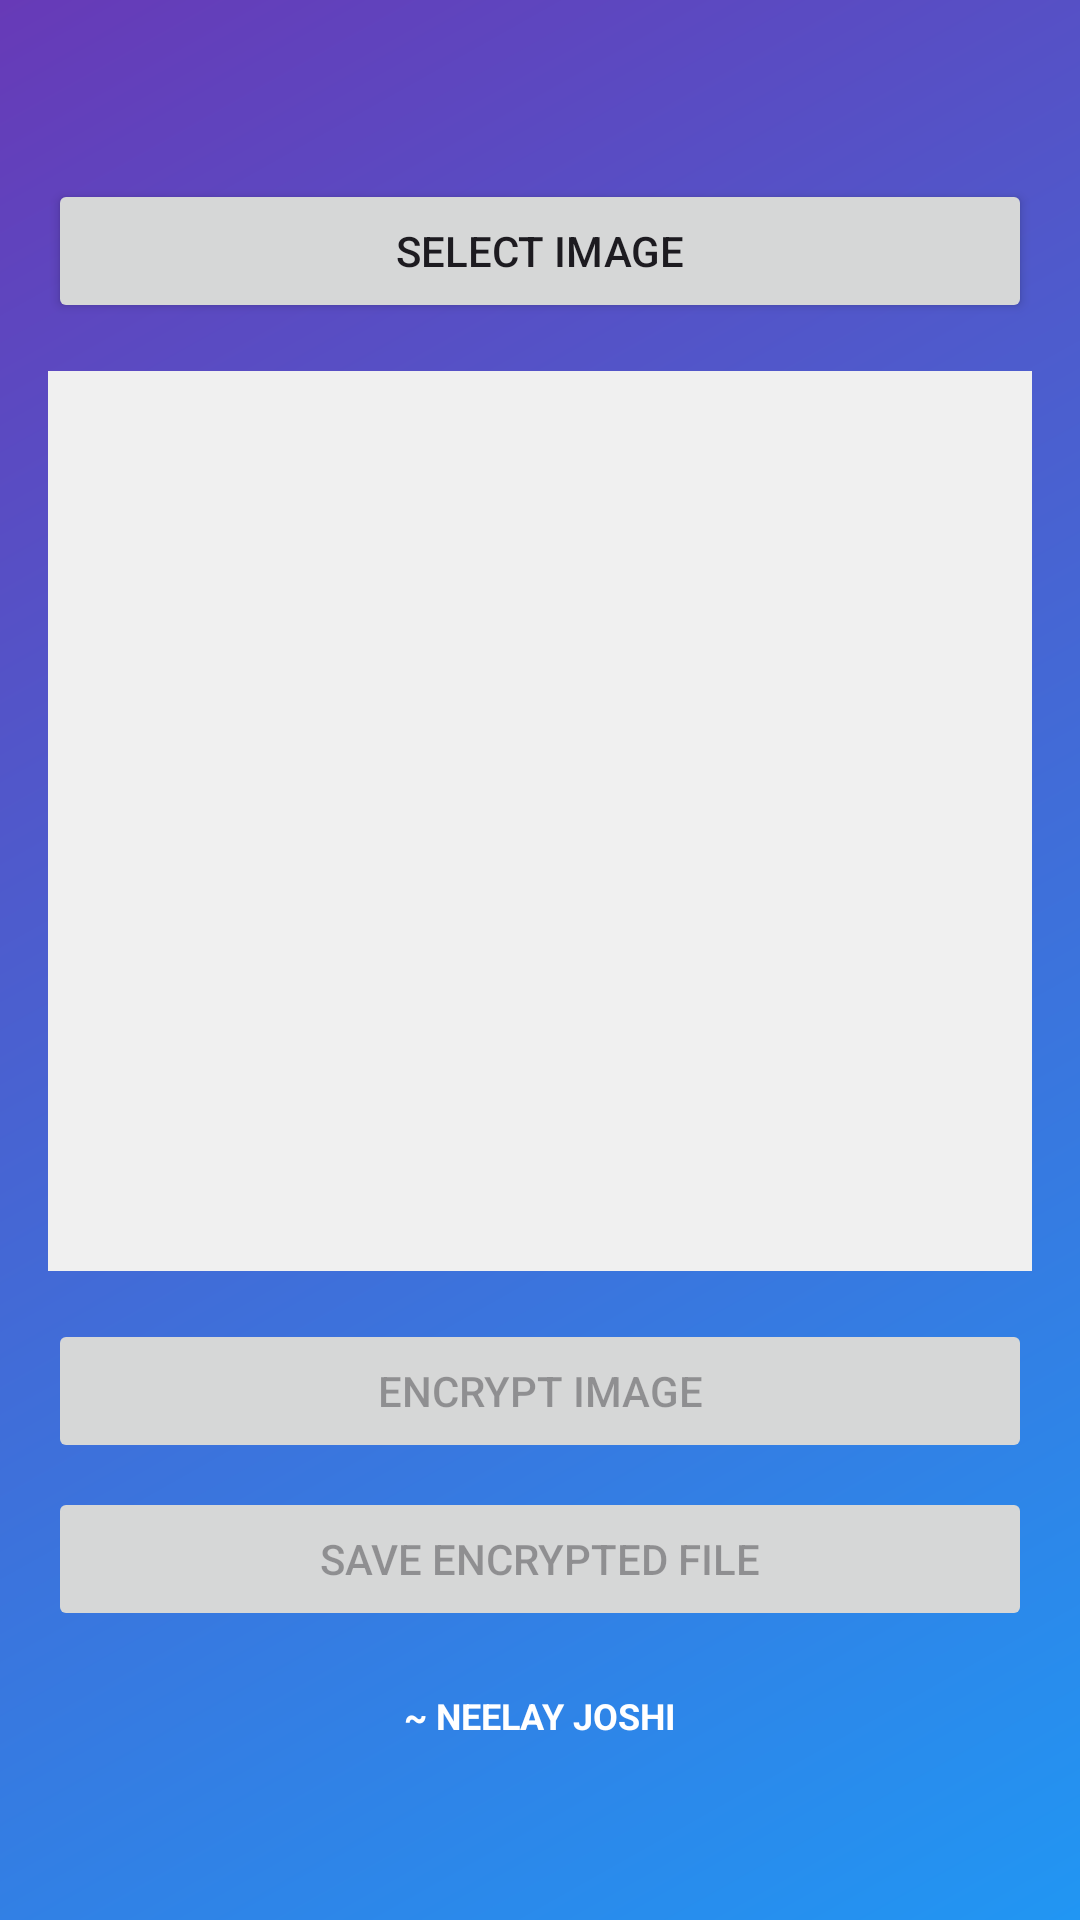

This screen was rendered from an Android layout file. Write that file and the resources it references.
<!-- AndroidManifest.xml: application theme Theme.EncryptXMAD -->
<!-- res/layout/activity_encrypt_image.xml -->
<?xml version="1.0" encoding="utf-8"?>
<LinearLayout xmlns:android="http://schemas.android.com/apk/res/android"
    android:layout_width="match_parent"
    android:layout_height="match_parent"
    android:orientation="vertical"
    android:background="@drawable/bg_gradient_blue_purple"
    android:gravity="center"
    android:padding="16dp">

    <Button
        android:id="@+id/selectImageBtn"
        android:layout_width="match_parent"
        android:layout_height="wrap_content"
        android:text="Select Image"/>

    <ImageView
        android:id="@+id/imagePreview"
        android:layout_width="match_parent"
        android:layout_height="300dp"
        android:layout_marginTop="16dp"
        android:scaleType="centerCrop"
        android:background="#f0f0f0"/>

    <ProgressBar
        android:id="@+id/progressBar"
        android:layout_width="wrap_content"
        android:layout_height="wrap_content"
        android:layout_gravity="center"
        android:layout_marginTop="16dp"
        android:visibility="gone"/>

    <Button
        android:id="@+id/encryptBtn"
        android:layout_width="match_parent"
        android:layout_height="wrap_content"
        android:layout_marginTop="16dp"
        android:text="Encrypt Image"
        android:enabled="false"/>

    <Button
        android:id="@+id/saveBtn"
        android:layout_width="match_parent"
        android:layout_height="wrap_content"
        android:layout_marginTop="8dp"
        android:text="Save Encrypted File"
        android:enabled="false"/>
    <TextView
        android:layout_width="match_parent"
        android:layout_height="wrap_content"
        android:text="~ NEELAY JOSHI"
        android:textColor="#ffff"
        android:textSize="12sp"
        android:textStyle="bold"
        android:gravity="center"
        android:layout_gravity="bottom"
        android:layout_marginTop="20dp"/>
</LinearLayout>
<!-- resources referenced by this layout -->
<resources>
  <!-- drawable bg_gradient_blue_purple (drawable) -->
  <?xml version="1.0" encoding="utf-8"?>
  <shape xmlns:android="http://schemas.android.com/apk/res/android">
      <gradient
          android:startColor="#2196F3"
          android:endColor="#673AB7"
          android:angle="135"
          android:type="linear"/>
  </shape>
  <style name="Theme.EncryptXMAD" parent="Base.Theme.EncryptXMAD" />
  <style name="Base.Theme.EncryptXMAD" parent="Theme.Material3.DayNight.NoActionBar">
          
          
      </style>
</resources>
